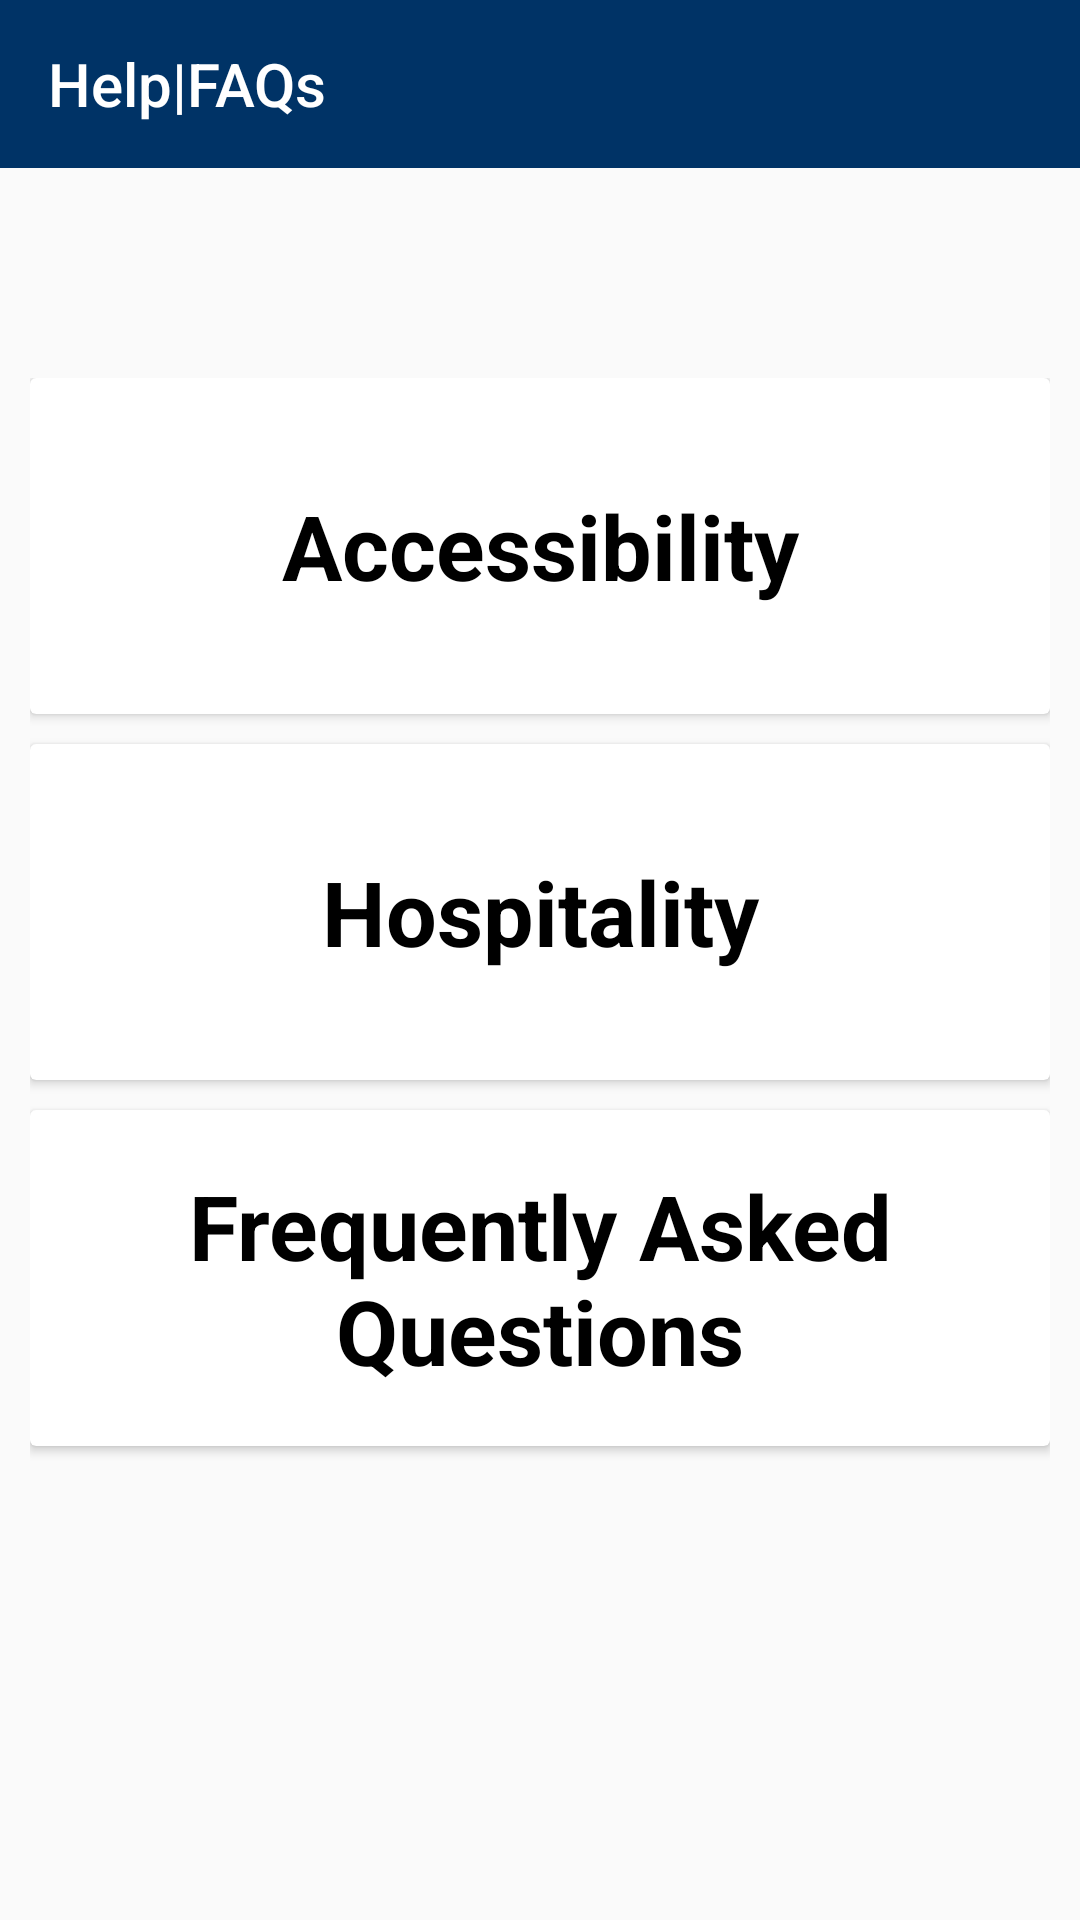

Android layout source for this screen:
<!-- AndroidManifest.xml: application theme AppTheme -->
<!-- res/layout/activity_faqand_help.xml -->
<?xml version="1.0" encoding="utf-8"?>
<LinearLayout xmlns:android="http://schemas.android.com/apk/res/android"
    xmlns:app="http://schemas.android.com/apk/res-auto"
    xmlns:tools="http://schemas.android.com/tools"
    android:layout_width="match_parent"
    android:layout_height="match_parent"
    android:orientation="vertical"
    tools:context=".FaqandHelp"
    >

    <android.support.v7.widget.Toolbar
        android:id="@+id/toolbarfaqhelp"
        android:layout_width="match_parent"
        android:layout_height="?attr/actionBarSize"
        android:background="?attr/colorPrimary"
        app:theme="@style/ThemeOverlay.AppCompat.Dark.ActionBar"
        app:title="Help|FAQs"></android.support.v7.widget.Toolbar>
    <LinearLayout
        android:layout_width="match_parent"
        android:layout_height="match_parent"
        android:orientation="vertical"
        android:layout_marginTop="70dp"
        android:layout_marginLeft="10dp"
        android:layout_marginRight="10dp">
    
    <android.support.v7.widget.CardView
        android:layout_width="match_parent"
        android:layout_height="112dp"
        android:id="@+id/cdview"
        >


    <TextView
        android:id="@+id/text1"
        android:layout_width="match_parent"
        android:layout_height="match_parent"
        android:elevation="16dp"
        android:text="Accessibility"
        android:textStyle="bold"
        android:textColor="#000000"
        android:textSize="30dp"
        android:gravity="center"/>

    </android.support.v7.widget.CardView>
        <android.support.v7.widget.CardView
            android:layout_width="match_parent"
            android:layout_height="112dp"
            android:layout_marginTop="10dp"
            android:id="@+id/cdview1">


            <TextView
                android:id="@+id/text2"
                android:layout_width="match_parent"
                android:layout_height="match_parent"
                android:textStyle="bold"
                android:textColor="#000000"
                android:textSize="30dp"
                android:text="Hospitality"
                android:elevation="16dp"
                android:gravity="center"/>

        </android.support.v7.widget.CardView>
        <android.support.v7.widget.CardView
            android:layout_width="match_parent"
            android:layout_height="112dp"
            android:layout_marginTop="10dp"
            android:id="@+id/cdview2">


    <TextView
        android:id="@+id/text3"
        android:layout_width="match_parent"
        android:layout_height="match_parent"
        android:text="Frequently Asked Questions"
        android:textStyle="bold"
        android:textColor="#000000"
        android:textSize="30dp"
        android:elevation="16dp"
        android:gravity="center"/>

        </android.support.v7.widget.CardView>

  
    </LinearLayout>
</LinearLayout>
<!-- resources referenced by this layout -->
<resources>
  <style name="AppTheme" parent="Theme.AppCompat.Light.NoActionBar">
          
          <item name="colorPrimary">@color/colorPrimary</item>
          <item name="colorPrimaryDark">@color/colorPrimaryDark</item>
          <item name="colorAccent">@color/colorAccent</item>
      </style>
  <color name="colorPrimary">#003366</color>
  <color name="colorPrimaryDark">#012e5b</color>
  <color name="colorAccent">#ffffff</color>
</resources>
